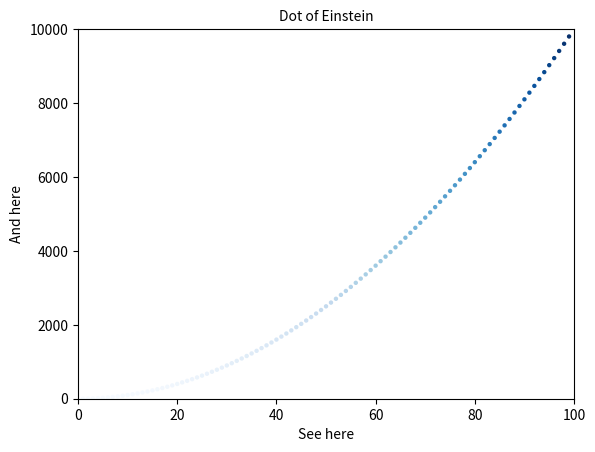

The script that saved this image:
import matplotlib.pyplot as plt

input_values = list(range(1,100))
squares = [i**2 for i in input_values]

plt.scatter(input_values, squares, edgecolors='none', c=squares, cmap=plt.cm.Blues, s=10)
plt.title('Dot of Einstein', fontsize = 10)
plt.xlabel('See here', fontsize = 10)
plt.ylabel('And here', fontsize = 10)


plt.axis([0, 100, 0, 10000])
plt.tick_params('both', which="major", labelsize=10)
plt.savefig('squares_plot.png', bbox_inches='tight')
plt.show()